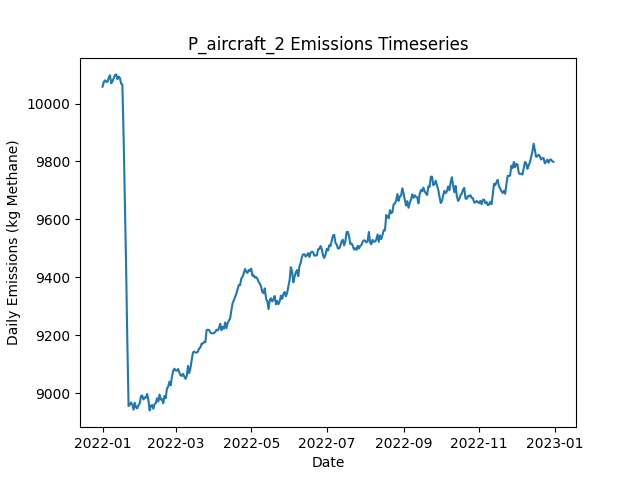

The file beside this chart, header and first rows:
Date, Daily Emissions (Kg Methane), Daily Mitigable Emissions (Kg Methane), Daily Non-Mitigable Emissions (Kg Methan…, Daily Cost ($), Active Leaks, New Leaks, Leaks Repaired, Leaks Naturally Repaired, Leaks Tagged, Daily Repair Cost ($), Daily Natural Repair Cost ($), aircraft Deployment Cost ($), aircraft Sites flagged for Follow-Up, aircraft Leaks tagged for repair, aircraft Sites Visited, aircraft Travel Time (Minutes), aircraft Survey Time (Minutes), OGI_FU Deployment Cost ($), OGI_FU Sites flagged for Follow-Up, OGI_FU Leaks tagged for repair, OGI_FU Sites Visited, OGI_FU Travel Time (Minutes), OGI_FU Survey Time (Minutes)
2022-01-01, 10058, 6850, 3208, 250, 3745, 3757, 0, 9, 0.00000, 0.00000, 1800, 250, 0, , 100, 200, 100, 0.00000, , 0, 0, 0, 0
2022-01-02, 10074, 6857, 3217, 0.00000, 3749, 12, 0, 6, 0.00000, 0.00000, 1200, 0.00000, 0, , 0, 0, 0, 0.00000, , 0, 0, 0, 0
2022-01-03, 10080, 6868, 3213, 1000, 3748, 12, 0, 9, 62, 0.00000, 1800, 0.00000, 14, , 0, 0, 0, 1000, , 62, 3, 120, 360
2022-01-04, 10075, 6871, 3204, 1000, 3746, 10, 0, 7, 67, 0.00000, 1400, 0.00000, 0, , 0, 0, 0, 1000, , 67, 3, 120, 360
2022-01-05, 10075, 6881, 3194, 1000, 3748, 9, 0, 5, 65, 0.00000, 1000, 0.00000, 0, , 0, 0, 0, 1000, , 65, 3, 120, 360
2022-01-06, 10089, 6897, 3192, 1000, 3748, 11, 0, 6, 74, 0.00000, 1200, 0.00000, 0, , 0, 0, 0, 1000, , 74, 3, 120, 360
2022-01-07, 10098, 6903, 3195, 1000, 3751, 8, 0, 5, 48, 0.00000, 1000, 0.00000, 0, , 0, 0, 0, 1000, , 48, 2, 60, 240
2022-01-08, 10070, 6893, 3176, 0.00000, 3746, 9, 0, 9, 0.00000, 0.00000, 1800, 0.00000, 0, , 0, 0, 0, 0.00000, , 0, 0, 0, 0
2022-01-09, 10077, 6897, 3180, 0.00000, 3749, 11, 0, 5, 0.00000, 0.00000, 1000, 0.00000, 0, , 0, 0, 0, 0.00000, , 0, 0, 0, 0
2022-01-10, 10088, 6898, 3189, 0.00000, 3756, 11, 0, 3, 0.00000, 0.00000, 600, 0.00000, 0, , 0, 0, 0, 0.00000, , 0, 0, 0, 0
2022-01-11, 10098, 6904, 3194, 0.00000, 3754, 8, 0, 7, 0.00000, 0.00000, 1400, 0.00000, 0, , 0, 0, 0, 0.00000, , 0, 0, 0, 0
2022-01-12, 10101, 6908, 3193, 0.00000, 3754, 7, 0, 5, 0.00000, 0.00000, 1000, 0.00000, 0, , 0, 0, 0, 0.00000, , 0, 0, 0, 0
2022-01-13, 10085, 6901, 3184, 0.00000, 3750, 7, 0, 7, 0.00000, 0.00000, 1400, 0.00000, 0, , 0, 0, 0, 0.00000, , 0, 0, 0, 0
2022-01-14, 10093, 6907, 3186, 0.00000, 3754, 11, 0, 6, 0.00000, 0.00000, 1200, 0.00000, 0, , 0, 0, 0, 0.00000, , 0, 0, 0, 0
2022-01-15, 10088, 6904, 3184, 0.00000, 3753, 9, 0, 8, 0.00000, 0.00000, 1600, 0.00000, 0, , 0, 0, 0, 0.00000, , 0, 0, 0, 0
2022-01-16, 10069, 6893, 3175, 0.00000, 3752, 7, 0, 5, 0.00000, 0.00000, 1000, 0.00000, 0, , 0, 0, 0, 0.00000, , 0, 0, 0, 0
2022-01-17, 10066, 6890, 3176, 0.00000, 3752, 12, 0, 8, 0.00000, 0.00000, 1600, 0.00000, 0, , 0, 0, 0, 0.00000, , 0, 0, 0, 0
2022-01-18, 9886, 6711, 3175, 10400, 3700, 10, 52, 6, 0.00000, 10400, 1200, 0.00000, 0, , 0, 0, 0, 0.00000, , 0, 0, 0, 0
2022-01-19, 9658, 6493, 3165, 11600, 3639, 10, 58, 7, 0.00000, 11600, 1400, 0.00000, 0, , 0, 0, 0, 0.00000, , 0, 0, 0, 0
2022-01-20, 9443, 6299, 3144, 11200, 3579, 8, 56, 8, 0.00000, 11200, 1600, 0.00000, 0, , 0, 0, 0, 0.00000, , 0, 0, 0, 0
2022-01-21, 9178, 6038, 3139, 13800, 3502, 8, 69, 9, 0.00000, 13800, 1800, 0.00000, 0, , 0, 0, 0, 0.00000, , 0, 0, 0, 0
2022-01-22, 8955, 5812, 3143, 10200, 3444, 5, 51, 6, 0.00000, 10200, 1200, 0.00000, 0, , 0, 0, 0, 0.00000, , 0, 0, 0, 0
2022-01-23, 8960, 5818, 3142, 0.00000, 3445, 6, 0, 4, 0.00000, 0.00000, 800, 0.00000, 0, , 0, 0, 0, 0.00000, , 0, 0, 0, 0
2022-01-24, 8968, 5824, 3144, 0.00000, 3453, 15, 0, 5, 0.00000, 0.00000, 1000, 0.00000, 0, , 0, 0, 0, 0.00000, , 0, 0, 0, 0
2022-01-25, 8961, 5819, 3142, 0.00000, 3454, 12, 0, 7, 0.00000, 0.00000, 1400, 0.00000, 0, , 0, 0, 0, 0.00000, , 0, 0, 0, 0
2022-01-26, 8943, 5793, 3150, 0.00000, 3451, 5, 0, 6, 0.00000, 0.00000, 1200, 0.00000, 0, , 0, 0, 0, 0.00000, , 0, 0, 0, 0
2022-01-27, 8967, 5801, 3166, 0.00000, 3460, 12, 0, 1, 0.00000, 0.00000, 200, 0.00000, 0, , 0, 0, 0, 0.00000, , 0, 0, 0, 0
2022-01-28, 8951, 5791, 3159, 0.00000, 3456, 6, 0, 9, 0.00000, 0.00000, 1800, 0.00000, 0, , 0, 0, 0, 0.00000, , 0, 0, 0, 0
2022-01-29, 8948, 5792, 3156, 0.00000, 3462, 13, 0, 4, 0.00000, 0.00000, 800, 0.00000, 0, , 0, 0, 0, 0.00000, , 0, 0, 0, 0
2022-01-30, 8958, 5786, 3172, 0.00000, 3468, 15, 0, 6, 0.00000, 0.00000, 1200, 0.00000, 0, , 0, 0, 0, 0.00000, , 0, 0, 0, 0
2022-01-31, 8964, 5812, 3152, 0.00000, 3472, 13, 0, 5, 0.00000, 0.00000, 1000, 0.00000, 0, , 0, 0, 0, 0.00000, , 0, 0, 0, 0
2022-02-01, 8989, 5847, 3143, 0.00000, 3479, 14, 0, 4, 0.00000, 0.00000, 800, 0.00000, 0, , 0, 0, 0, 0.00000, , 0, 0, 0, 0
2022-02-02, 8992, 5860, 3132, 0.00000, 3479, 10, 0, 7, 0.00000, 0.00000, 1400, 0.00000, 0, , 0, 0, 0, 0.00000, , 0, 0, 0, 0
2022-02-03, 8978, 5864, 3115, 0.00000, 3479, 10, 0, 5, 0.00000, 0.00000, 1000, 0.00000, 0, , 0, 0, 0, 0.00000, , 0, 0, 0, 0
2022-02-04, 8985, 5862, 3123, 0.00000, 3486, 15, 0, 6, 0.00000, 0.00000, 1200, 0.00000, 0, , 0, 0, 0, 0.00000, , 0, 0, 0, 0
2022-02-05, 8984, 5864, 3121, 0.00000, 3481, 8, 0, 5, 0.00000, 0.00000, 1000, 0.00000, 0, , 0, 0, 0, 0.00000, , 0, 0, 0, 0
2022-02-06, 8997, 5889, 3109, 0.00000, 3490, 15, 0, 3, 0.00000, 0.00000, 600, 0.00000, 0, , 0, 0, 0, 0.00000, , 0, 0, 0, 0
2022-02-07, 8977, 5879, 3098, 0.00000, 3484, 8, 0, 12, 0.00000, 0.00000, 2400, 0.00000, 0, , 0, 0, 0, 0.00000, , 0, 0, 0, 0
2022-02-08, 8940, 5860, 3081, 0.00000, 3475, 10, 0, 13, 0.00000, 0.00000, 2600, 0.00000, 0, , 0, 0, 0, 0.00000, , 0, 0, 0, 0
2022-02-09, 8957, 5869, 3088, 0.00000, 3475, 14, 0, 10, 0.00000, 0.00000, 2000, 0.00000, 0, , 0, 0, 0, 0.00000, , 0, 0, 0, 0
2022-02-10, 8959, 5858, 3101, 0.00000, 3481, 14, 0, 7, 0.00000, 0.00000, 1400, 0.00000, 0, , 0, 0, 0, 0.00000, , 0, 0, 0, 0
2022-02-11, 8946, 5838, 3108, 0.00000, 3484, 12, 0, 7, 0.00000, 0.00000, 1400, 0.00000, 0, , 0, 0, 0, 0.00000, , 0, 0, 0, 0
2022-02-12, 8962, 5837, 3125, 0.00000, 3483, 10, 0, 9, 0.00000, 0.00000, 1800, 0.00000, 0, , 0, 0, 0, 0.00000, , 0, 0, 0, 0
2022-02-13, 8966, 5848, 3118, 0.00000, 3481, 6, 0, 6, 0.00000, 0.00000, 1200, 0.00000, 0, , 0, 0, 0, 0.00000, , 0, 0, 0, 0
2022-02-14, 8982, 5857, 3126, 0.00000, 3479, 9, 0, 9, 0.00000, 0.00000, 1800, 0.00000, 0, , 0, 0, 0, 0.00000, , 0, 0, 0, 0
2022-02-15, 8971, 5845, 3126, 0.00000, 3479, 9, 0, 6, 0.00000, 0.00000, 1200, 0.00000, 0, , 0, 0, 0, 0.00000, , 0, 0, 0, 0
2022-02-16, 8995, 5857, 3138, 0.00000, 3482, 13, 0, 8, 0.00000, 0.00000, 1600, 0.00000, 0, , 0, 0, 0, 0.00000, , 0, 0, 0, 0
2022-02-17, 8978, 5847, 3131, 0.00000, 3477, 7, 0, 8, 0.00000, 0.00000, 1600, 0.00000, 0, , 0, 0, 0, 0.00000, , 0, 0, 0, 0
2022-02-18, 8980, 5849, 3131, 0.00000, 3478, 14, 0, 11, 0.00000, 0.00000, 2200, 0.00000, 0, , 0, 0, 0, 0.00000, , 0, 0, 0, 0
2022-02-19, 8965, 5845, 3121, 0.00000, 3479, 7, 0, 4, 0.00000, 0.00000, 800, 0.00000, 0, , 0, 0, 0, 0.00000, , 0, 0, 0, 0
2022-02-20, 8990, 5847, 3143, 0.00000, 3478, 10, 0, 7, 0.00000, 0.00000, 1400, 0.00000, 0, , 0, 0, 0, 0.00000, , 0, 0, 0, 0
2022-02-21, 8983, 5839, 3144, 0.00000, 3477, 5, 0, 5, 0.00000, 0.00000, 1000, 0.00000, 0, , 0, 0, 0, 0.00000, , 0, 0, 0, 0
2022-02-22, 9016, 5867, 3150, 0.00000, 3486, 16, 0, 5, 0.00000, 0.00000, 1000, 0.00000, 0, , 0, 0, 0, 0.00000, , 0, 0, 0, 0
2022-02-23, 9023, 5876, 3146, 0.00000, 3485, 15, 0, 12, 0.00000, 0.00000, 2400, 0.00000, 0, , 0, 0, 0, 0.00000, , 0, 0, 0, 0
2022-02-24, 9040, 5887, 3153, 0.00000, 3485, 10, 0, 6, 0.00000, 0.00000, 1200, 0.00000, 0, , 0, 0, 0, 0.00000, , 0, 0, 0, 0
2022-02-25, 9027, 5876, 3151, 0.00000, 3480, 5, 0, 7, 0.00000, 0.00000, 1400, 0.00000, 0, , 0, 0, 0, 0.00000, , 0, 0, 0, 0
2022-02-26, 9056, 5889, 3167, 0.00000, 3479, 8, 0, 4, 0.00000, 0.00000, 800, 0.00000, 0, , 0, 0, 0, 0.00000, , 0, 0, 0, 0
2022-02-27, 9077, 5903, 3174, 0.00000, 3487, 12, 0, 2, 0.00000, 0.00000, 400, 0.00000, 0, , 0, 0, 0, 0.00000, , 0, 0, 0, 0
2022-02-28, 9084, 5914, 3171, 0.00000, 3486, 7, 0, 4, 0.00000, 0.00000, 800, 0.00000, 0, , 0, 0, 0, 0.00000, , 0, 0, 0, 0
2022-03-01, 9078, 5918, 3160, 0.00000, 3488, 10, 0, 4, 0.00000, 0.00000, 800, 0.00000, 0, , 0, 0, 0, 0.00000, , 0, 0, 0, 0
... 305 more rows
